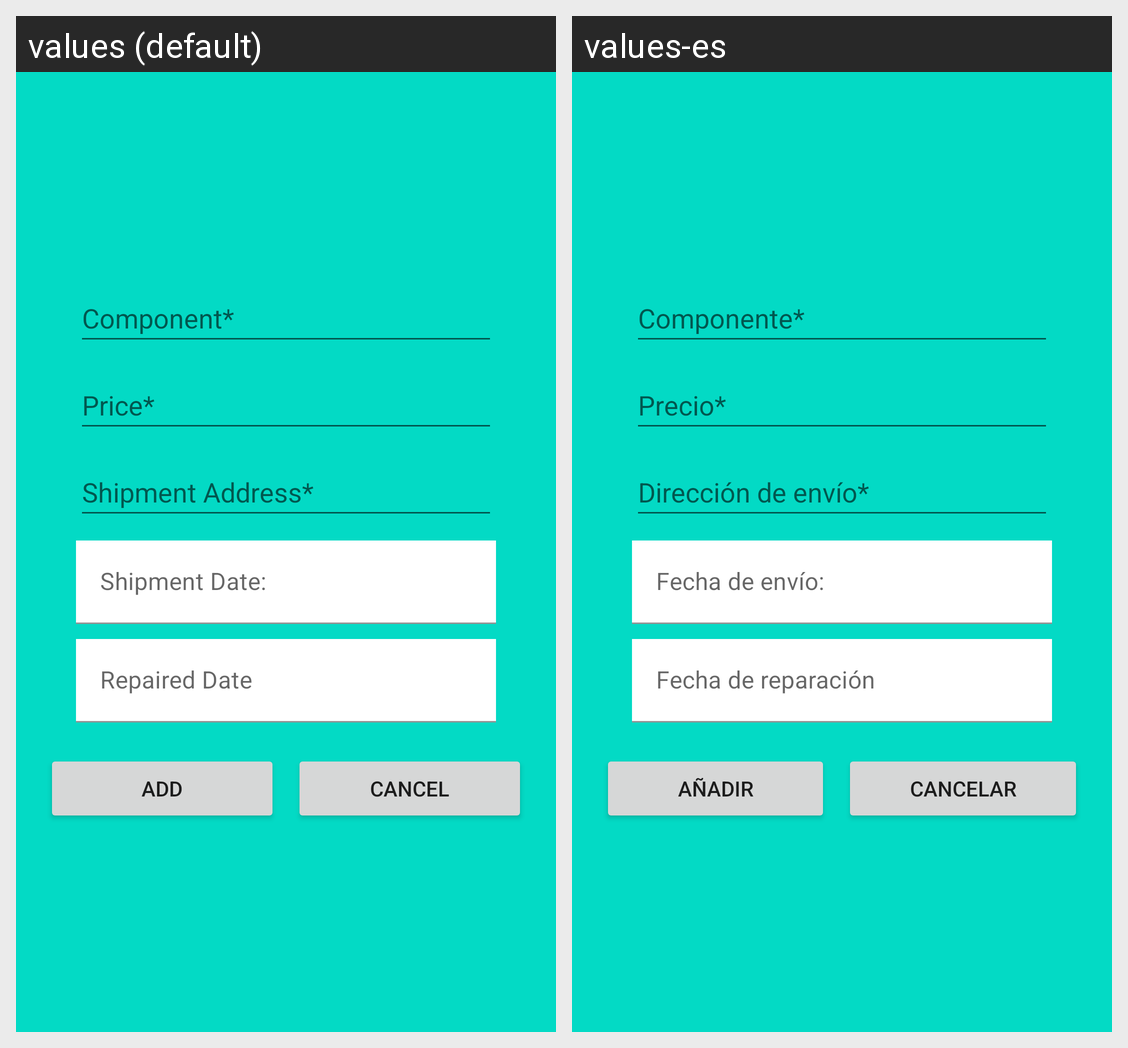

Here is an Android app screen in its default locale and in the app's own translations. Write out the translated-string differences for the strings that appear on this screen.
Android screen res/layout/activity_register_repair.xml rendered under 2 locales, left to right: values (default), values-es. Device: Nexus 5 (rendered at 1080×1920; each locale shown at half size, 540×960, under a caption strip naming it); theme Theme.CybershopAPP.
Strings drawn on this screen, with the default value and each locale's value (text and hints the layout hard-codes, and strings that could not be matched under every locale, appear in the picture but are not listed):

component_required
  values: Component*
  values-es: Componente*

price_required
  values: Price*
  values-es: Precio*

address_required
  values: Shipment Address*
  values-es: Dirección de envío*

shipment_date
  values: Shipment Date:
  values-es: Fecha de envío:

repaireddate
  values: Repaired Date
  values-es: Fecha de reparación

add
  values: ADD
  values-es: Añadir

cancel
  values: Cancel
  values-es: Cancelar
